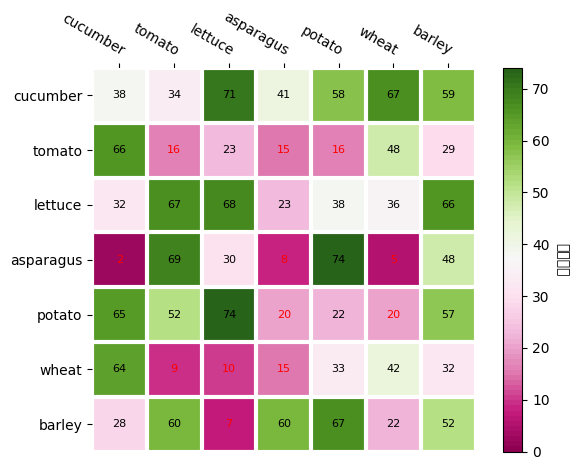

Write the Python code that produced this figure.
"""
@File    : categoryHeatmap.py
[redacted]
@Time    : 2022/11/6 16:22
@Todo    :分类热图
"""
import numpy as np
import matplotlib
import matplotlib.pyplot as plt

# matplotlib其实是不支持显示中文的 显示中文需要一行代码设置字体
matplotlib.rcParams['font.sans-serif'] = ['KaiTi']
matplotlib.rcParams['font.serif'] = ['KaiTi']
plt.rcParams['axes.unicode_minus'] = False   # 步骤二（解决坐标轴负数的负号显示问题）

def heatmap(data, row_labels, col_labels, ax=None,
            cbar_kw={}, cbarlabel="", **kwargs):
    """
    Create a heatmap from a numpy array and two lists of labels.

    Parameters
    ----------
    data
        A 2D numpy array of shape (N, M).
    row_labels
        A list or array of length N with the labels for the rows.
    col_labels
        A list or array of length M with the labels for the columns.
    ax
        A `matplotlib.axes.Axes` instance to which the heatmap is plotted.  If
        not provided, use current axes or create a new one.  Optional.
    cbar_kw
        A dictionary with arguments to `matplotlib.Figure.colorbar`.  Optional.
    cbarlabel
        The label for the colorbar.  Optional.
    **kwargs
        All other arguments are forwarded to `imshow`.
    """

    if not ax:
        ax = plt.gca()

    # Plot the heatmap
    im = ax.imshow(data, **kwargs)

    # Create colorbar
    cbar = ax.figure.colorbar(im, ax=ax, **cbar_kw)
    cbar.ax.set_ylabel(cbarlabel, rotation=-90, va="bottom")

    # We want to show all ticks...
    ax.set_xticks(np.arange(data.shape[1]))
    ax.set_yticks(np.arange(data.shape[0]))
    # ... and label them with the respective list entries.
    ax.set_xticklabels(col_labels)
    ax.set_yticklabels(row_labels)

    # Let the horizontal axes labeling appear on top.
    ax.tick_params(top=True, bottom=False,
                   labeltop=True, labelbottom=False)

    # Rotate the tick labels and set their alignment.
    plt.setp(ax.get_xticklabels(), rotation=-30, ha="right",
             rotation_mode="anchor")

    # Turn spines off and create white grid.
    for str in ['left','right','bottom','top']:
        ax.spines[str].set_visible(False)

    ax.set_xticks(np.arange(data.shape[1]+1)-.5, minor=True)
    ax.set_yticks(np.arange(data.shape[0]+1)-.5, minor=True)
    ax.grid(which="minor", color="w", linestyle='-', linewidth=3)
    ax.tick_params(which="minor", bottom=False, left=False)

    return im, cbar


def annotate_heatmap(im, data=None, valfmt="{x:.2f}",
                     textcolors=("black", "white"),
                     threshold=None, **textkw):
    """
    A function to annotate a heatmap.

    Parameters
    ----------
    im
        The AxesImage to be labeled.
    data
        Data used to annotate.  If None, the image's data is used.  Optional.
    valfmt
        The format of the annotations inside the heatmap.  This should either
        use the string format method, e.g. "$ {x:.2f}", or be a
        `matplotlib.ticker.Formatter`.  Optional.
    textcolors
        A pair of colors.  The first is used for values below a threshold,
        the second for those above.  Optional.
    threshold
        Value in data units according to which the colors from textcolors are
        applied.  If None (the default) uses the middle of the colormap as
        separation.  Optional.
    **kwargs
        All other arguments are forwarded to each call to `text` used to create
        the text labels.
    """

    if not isinstance(data, (list, np.ndarray)):
        data = im.get_array()

    # Normalize the threshold to the images color range.
    if threshold is not None:
        threshold = im.norm(threshold)
    else:
        threshold = im.norm(data.max())/2.

    # Set default alignment to center, but allow it to be
    # overwritten by textkw.
    kw = dict(horizontalalignment="center",
              verticalalignment="center")
    kw.update(textkw)

    # Get the formatter in case a string is supplied
    if isinstance(valfmt, str):
        valfmt = matplotlib.ticker.StrMethodFormatter(valfmt)

    # Loop over the data and create a `Text` for each "pixel".
    # Change the text's color depending on the data.
    texts = []
    for i in range(data.shape[0]):
        for j in range(data.shape[1]):
            kw.update(color=textcolors[int(im.norm(data[i, j]) > threshold)])
            text = im.axes.text(j, i, valfmt(data[i, j], None), **kw)
            texts.append(text)

    return texts

def make_heatMap(xlabels,ylabels,harvest,num_labels = 75):
    fig, ax = plt.subplots()
    data = harvest
    y = ylabels
    x = xlabels
    im, _ = heatmap(data, y, x, ax=ax, vmin=0,
                    cmap=plt.get_cmap('PiYG', num_labels), cbarlabel="预测结果")
    annotate_heatmap(im, valfmt="{x:d}", size=8, threshold=20,
                     textcolors=("red", "black"))

    fig.tight_layout()
    plt.show()

if __name__ == '__main__':
    data = np.random.randint(2, 76, size=(7, 7))
    y = ["cucumber", "tomato", "lettuce", "asparagus",
                  "potato", "wheat", "barley"]
    x = ["cucumber", "tomato", "lettuce", "asparagus",
                  "potato", "wheat", "barley"]
    make_heatMap(x,y,data)